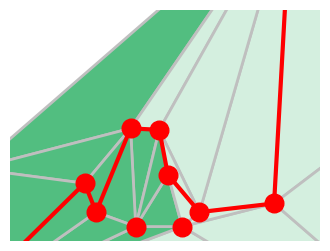

Generate this figure with matplotlib: (Note: this script raises an exception after producing the figure.)
import numpy as np
import matplotlib.pyplot as plt
from scipy.spatial import Delaunay
import seaborn as sns
from matplotlib.colors import ListedColormap



def plot_points_with_noise(px, py, nx, ny):
    fig = plt.figure(figsize=(4, 2), dpi=1000)
    plt.tight_layout()
    plt.xlim(-2.7, 2.7)
    # plt.ylim(-0.5, 2.05)
    plt.ylim(-0.10, 1.1)
    plt.axis('off')

    plt.plot(px, py, color='r', marker='o', markersize=13, linewidth=4.5)


    plt.scatter(px, py, color='r', marker='o', s=180, zorder=10)

    plt.savefig("/home/<user>/PhD/cpp/surfaceReconstruction/presentation/points/noise.png")
    plt.close(fig)

### correct surface
plt.figure(figsize=(4,3),dpi=1000)
plt.tight_layout()
plt.xlim(-2.7,2.7)
plt.ylim(-0.5,1.1)
plt.axis('off')

### real surface


### 1
# px = [-3.7, -3.0, -2.5, -1.5, -1.2, -0.5, 0.05, 0.5, 1.9,  6.0]
# py = [-1.0,  0.0, -0.4, -0.3, -0.1, 0.05,  0.2, 0.5, 0.9, -1.0]
# plt.plot(px, py, color='r', marker='o', markersize=10, linewidth=3)
# px.append(0)
# py.append(0.7)
# px.append(3.3)
# py.append(0.3)
# px.append(2.3)
# py.append(-0.4)

### 1
# px = [-3.7, -3.0, -1.5, -1.0, -0.4, -0.5, 0.05, 0.5, 1.9, 2.2, 6.0]
# py = [-1.0,  0.0, -0.3, -0.1, -0.3, 0.05,  0.2, -0.4, -0.4, -0.9, 1.0]
# plt.plot(px, py, color='r', marker='o', markersize=10, linewidth=3)
# px.append(-0.1)
# py.append(0.4)


### 2
px = [-3.7, -1.4, -1.2, -0.6, -0.1, 0.05, 0.6, 1.9, 2.2, 6.0,7.0]
py = [-1.0,  -0.1, -0.3, 0.28,  0.27, -0.04, -0.3, -0.24, 1.9, 1.0,-2.0]
plt.plot(px, py, color='r', marker='o', markersize=10, linewidth=3)
px.append(-0.51)
py.append(-0.4)
px.append(-3.3)
py.append(0.0)
px.append(0.3)
py.append(-0.4)


points = np.stack((px, py), axis=1)
plt.scatter(px, py, color='r', marker='o', s=180, zorder=10)
# plt.savefig("/home/<user>/PhD/cpp/surfaceReconstruction/presentation/points.pdf")

# add noise

### correct surface
# px=[-5, -2.5, 6*np.pi/4, 10*np.pi/4, 14*np.pi/4, 4*np.pi, 7*np.pi, 9*np.pi]
# py=[-1, -1.07, -0.95, 1, -1, 0, 0, 2.3]
# points=np.stack((px,py),axis=1)
# # py=np.sin(px)
# # plt.plot(px,py,color='g',marker='o')



### delaunay
tri = Delaunay(points)
centers = np.sum(points[tri.simplices], axis=1)/3.0

fcolors=[]
for i,c in enumerate(centers):
    ### get the function index
    if c[0] < 0:
        fcolors.append(1.0)
    else:
        fcolors.append(0.0)
fcolors=np.array(fcolors)
flatui = ['#d4efdf', "#3498db", "#95a5a6", "#e74c3c", "#34495e", '#fab0e4', '#52be80']
# flatui = ['#ffd8d8', "#3498db", "#95a5a6", "#e74c3c", "#34495e", '#fab0e4', '#c43131']
my_cmap = ListedColormap(sns.color_palette(flatui).as_hex())
plt.tripcolor(points[:,0], points[:,1], tri.simplices.copy(), facecolors=fcolors, edgecolors='0.75', linewidth=2, cmap=my_cmap)

# plt.triplot(points[:, 0], points[:, 1], tri.simplices.copy(), color='0.75', linewidth=2)

plt.savefig("/home/<user>/PhD/cpp/surfaceReconstruction/presentation/train_graphs/train_graph2.svg")


plt.show(block=True)

